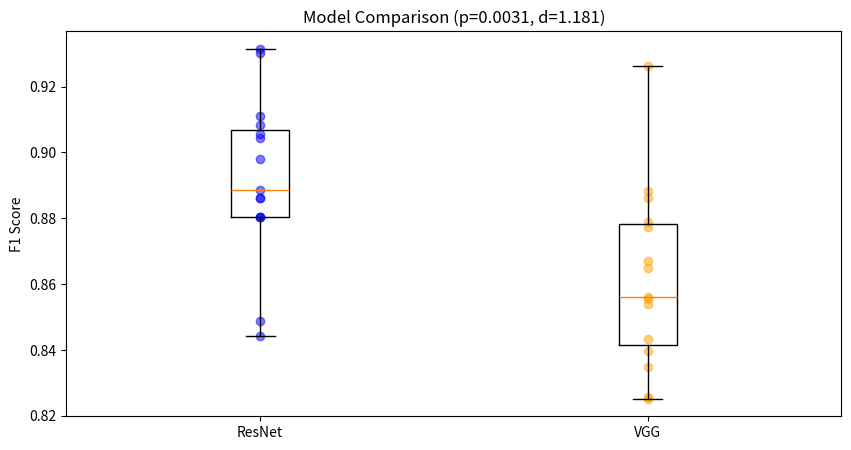
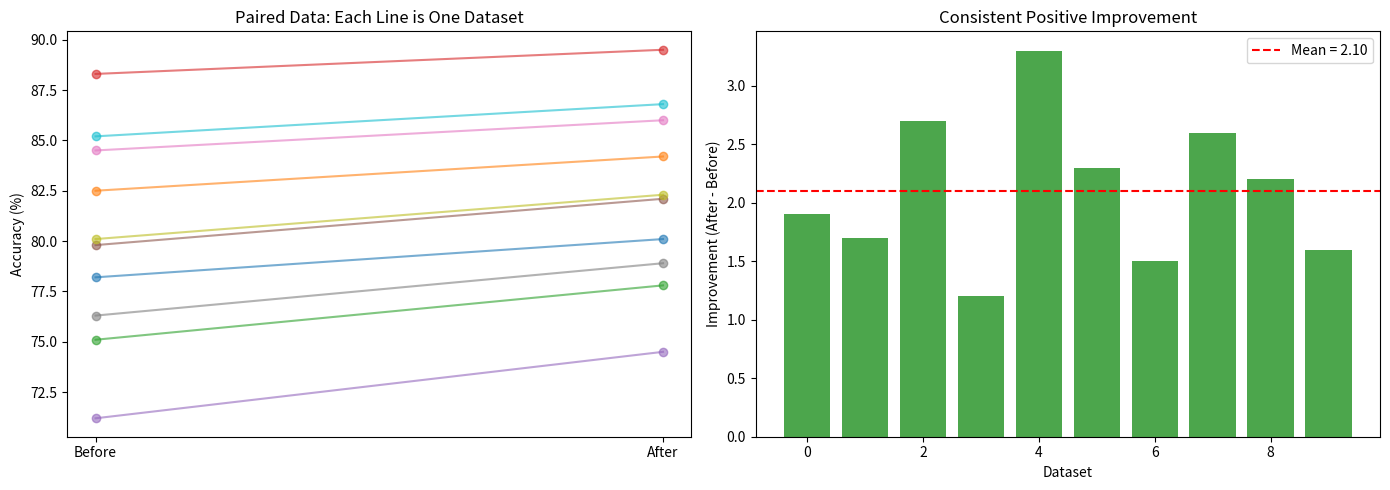
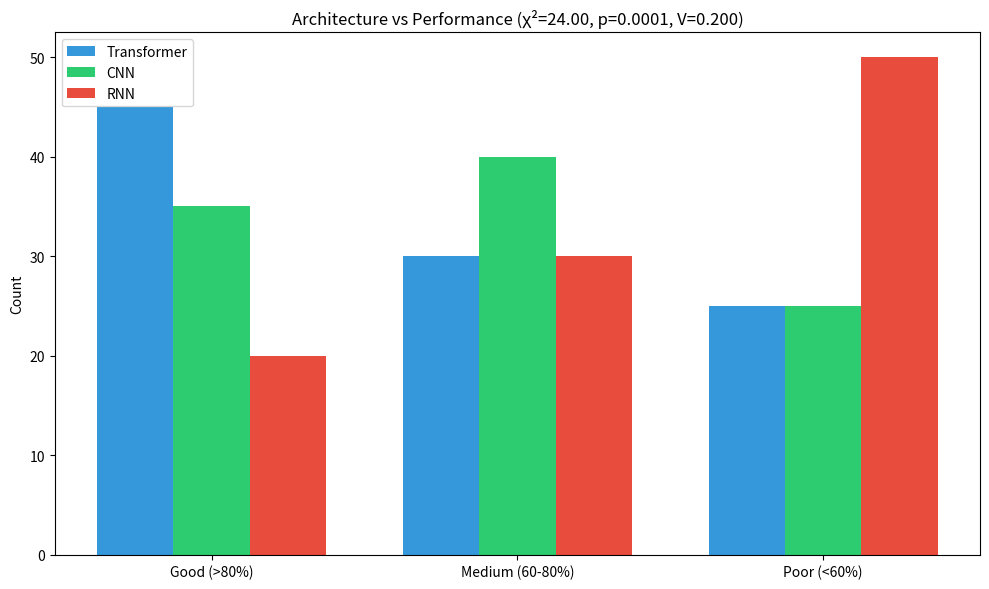

The matplotlib source for these figures, in order:
import numpy as np
from scipy import stats
import matplotlib.pyplot as plt

np.random.seed(42)

# Experiment results (% accuracy)
results = np.array([88.5, 91.2, 87.3, 89.8, 92.1, 88.0, 90.5, 86.9, 89.2, 91.0, 88.7, 89.5])
claimed_accuracy = 90

# Your solution here

# Experiment results (% accuracy)
results = np.array([88.5, 91.2, 87.3, 89.8, 92.1, 88.0, 90.5, 86.9, 89.2, 91.0, 88.7, 89.5])
claimed_accuracy = 90

print("ONE-SAMPLE t-TEST")
print("="*55)

# 1. State hypotheses
print("\n1️⃣ Hypotheses:")
print(f"  H₀: μ = {claimed_accuracy}% (accuracy equals claim)")
print(f"  H₁: μ ≠ {claimed_accuracy}% (accuracy differs from claim)")

# 2. Calculate test statistic
n = len(results)
x_bar = results.mean()
s = results.std(ddof=1)
se = s / np.sqrt(n)
t_stat = (x_bar - claimed_accuracy) / se

print("\n2️⃣ Test Statistic:")
print(f"  n = {n}")
print(f"  x̄ = {x_bar:.4f}")
print(f"  s = {s:.4f}")
print(f"  SE = s/√n = {se:.4f}")
print(f"  t = (x̄ - μ₀)/SE = ({x_bar:.4f} - {claimed_accuracy})/{se:.4f}")
print(f"  t = {t_stat:.4f}")

# 3. Find p-value
df = n - 1
p_value = 2 * (1 - stats.t.cdf(abs(t_stat), df))  # Two-tailed

print(f"\n3️⃣ P-value:")
print(f"  df = n - 1 = {df}")
print(f"  p-value (two-tailed) = {p_value:.6f}")

# Verify with scipy
t_scipy, p_scipy = stats.ttest_1samp(results, claimed_accuracy)
print(f"  ✓ scipy check: t = {t_scipy:.4f}, p = {p_scipy:.6f}")

# 4. Decision
alpha = 0.05
print(f"\n4️⃣ Decision (α = {alpha}):")
if p_value < alpha:
    print(f"  p = {p_value:.4f} < α = {alpha}")
    print("  ✅ REJECT H₀")
    print(f"  Conclusion: Accuracy is significantly different from {claimed_accuracy}%")
else:
    print(f"  p = {p_value:.4f} ≥ α = {alpha}")
    print("  ❌ FAIL TO REJECT H₀")
    print(f"  Conclusion: No significant difference from {claimed_accuracy}%")

# Confidence interval
t_crit = stats.t.ppf(1 - alpha/2, df)
ci = (x_bar - t_crit * se, x_bar + t_crit * se)
print(f"\n📊 95% CI: [{ci[0]:.2f}, {ci[1]:.2f}]")
print(f"   Does CI include {claimed_accuracy}? {ci[0] <= claimed_accuracy <= ci[1]}")

# F1 scores from 15 runs each
np.random.seed(42)
resnet_scores = np.random.normal(0.892, 0.025, 15)
vgg_scores = np.random.normal(0.875, 0.035, 15)

# Your solution here

# F1 scores from 15 runs each
np.random.seed(42)
resnet_scores = np.random.normal(0.892, 0.025, 15)
vgg_scores = np.random.normal(0.875, 0.035, 15)

print("TWO-SAMPLE t-TEST: ResNet vs VGG")
print("="*55)

print("\n📊 Sample Statistics:")
print(f"  ResNet: n={len(resnet_scores)}, mean={resnet_scores.mean():.4f}, std={resnet_scores.std(ddof=1):.4f}")
print(f"  VGG:    n={len(vgg_scores)}, mean={vgg_scores.mean():.4f}, std={vgg_scores.std(ddof=1):.4f}")

# 1. Welch's t-test
t_stat, p_value = stats.ttest_ind(resnet_scores, vgg_scores, equal_var=False)

print("\n1️⃣ Welch's t-test (unequal variances):")
print(f"  t = {t_stat:.4f}")
print(f"  p-value = {p_value:.6f}")

# 2. Cohen's d
pooled_std = np.sqrt((resnet_scores.var(ddof=1) + vgg_scores.var(ddof=1)) / 2)
cohens_d = (resnet_scores.mean() - vgg_scores.mean()) / pooled_std

print("\n2️⃣ Effect Size (Cohen's d):")
print(f"  Pooled std = {pooled_std:.4f}")
print(f"  d = (μ₁ - μ₂) / s_pooled = {cohens_d:.4f}")
print("  Interpretation:")
if abs(cohens_d) < 0.2:
    print("    |d| < 0.2 → Small effect")
elif abs(cohens_d) < 0.8:
    print("    0.2 ≤ |d| < 0.8 → Medium effect")
else:
    print("    |d| ≥ 0.8 → Large effect")

# 3. Decision
alpha = 0.05
print(f"\n3️⃣ Decision (α = {alpha}):")
if p_value < alpha:
    print(f"  p = {p_value:.6f} < {alpha}")
    print("  ✅ REJECT H₀")
    winner = "ResNet" if resnet_scores.mean() > vgg_scores.mean() else "VGG"
    diff = abs(resnet_scores.mean() - vgg_scores.mean()) * 100
    print(f"  Conclusion: {winner} performs significantly better!")
    print(f"  Practical difference: ~{diff:.2f}% in F1 score")
else:
    print(f"  p = {p_value:.6f} ≥ {alpha}")
    print("  ❌ FAIL TO REJECT H₀")
    print("  Conclusion: No significant difference between models")

# Visualization
fig, ax = plt.subplots(figsize=(10, 5))
bp = ax.boxplot([resnet_scores, vgg_scores], labels=['ResNet', 'VGG'])
ax.scatter([1]*len(resnet_scores), resnet_scores, alpha=0.5, color='blue')
ax.scatter([2]*len(vgg_scores), vgg_scores, alpha=0.5, color='orange')
ax.set_ylabel('F1 Score')
ax.set_title(f'Model Comparison (p={p_value:.4f}, d={cohens_d:.3f})')
plt.show()

# Accuracy (%) on 10 datasets
before_aug = np.array([78.2, 82.5, 75.1, 88.3, 71.2, 79.8, 84.5, 76.3, 80.1, 85.2])
after_aug = np.array([80.1, 84.2, 77.8, 89.5, 74.5, 82.1, 86.0, 78.9, 82.3, 86.8])

# Your solution here

# Accuracy (%) on 10 datasets
before_aug = np.array([78.2, 82.5, 75.1, 88.3, 71.2, 79.8, 84.5, 76.3, 80.1, 85.2])
after_aug = np.array([80.1, 84.2, 77.8, 89.5, 74.5, 82.1, 86.0, 78.9, 82.3, 86.8])

print("PAIRED t-TEST: Data Augmentation Effect")
print("="*55)

# 1. Calculate differences
differences = after_aug - before_aug

print("\n1️⃣ Paired Differences:")
print(f"  Before: {before_aug}")
print(f"  After:  {after_aug}")
print(f"  Diff:   {differences}")
print(f"  ")
print(f"  Mean difference: {differences.mean():.4f}%")
print(f"  Std of differences: {differences.std(ddof=1):.4f}%")

# 2. Paired t-test
t_paired, p_paired = stats.ttest_rel(before_aug, after_aug)

print("\n2️⃣ Paired t-test:")
print(f"  t = {t_paired:.4f}")
print(f"  p-value = {p_paired:.6f}")

# 3. Compare with independent t-test
t_indep, p_indep = stats.ttest_ind(before_aug, after_aug)

print("\n3️⃣ Independent t-test (WRONG for this data):")
print(f"  t = {t_indep:.4f}")
print(f"  p-value = {p_indep:.6f}")

print("\n📊 Comparison:")
print(f"  Paired p-value:      {p_paired:.6f}")
print(f"  Independent p-value: {p_indep:.6f}")
print(f"  Ratio: {p_indep/p_paired:.2f}x difference")

print("\n❓ Why paired is better here:")
print("  - Each before/after pair uses the SAME dataset")
print("  - Datasets have different difficulty (71% to 88%)")
print("  - Paired test removes between-dataset variability")
print("  - Only focuses on the consistent improvement")
print(f"  - Std of differences ({differences.std(ddof=1):.2f}) << Std of each group (~5)")

# Decision
alpha = 0.05
print(f"\n🎯 Decision (α = {alpha}):")
if p_paired < alpha:
    print(f"  p = {p_paired:.6f} < {alpha}")
    print("  ✅ REJECT H₀")
    print(f"  Data augmentation significantly improves accuracy by ~{differences.mean():.1f}%!")
else:
    print(f"  p = {p_paired:.6f} ≥ {alpha}")
    print("  ❌ FAIL TO REJECT H₀")

# Visualization
fig, axes = plt.subplots(1, 2, figsize=(14, 5))

# Connected lines
for i in range(len(before_aug)):
    axes[0].plot([0, 1], [before_aug[i], after_aug[i]], 'o-', alpha=0.6)
axes[0].set_xticks([0, 1])
axes[0].set_xticklabels(['Before', 'After'])
axes[0].set_ylabel('Accuracy (%)')
axes[0].set_title('Paired Data: Each Line is One Dataset')

# Differences
axes[1].bar(range(len(differences)), differences, color='green', alpha=0.7)
axes[1].axhline(differences.mean(), color='red', linestyle='--', label=f'Mean = {differences.mean():.2f}')
axes[1].set_xlabel('Dataset')
axes[1].set_ylabel('Improvement (After - Before)')
axes[1].set_title('Consistent Positive Improvement')
axes[1].legend()

plt.tight_layout()
plt.show()

# Contingency table
#                 Good (>80%)  Medium (60-80%)  Poor (<60%)
# Transformer          45             30            25
# CNN                   35             40            25
# RNN                   20             30            50

contingency = np.array([
    [45, 30, 25],  # Transformer
    [35, 40, 25],  # CNN
    [20, 30, 50]   # RNN
])

# Your solution here

# Contingency table
contingency = np.array([
    [45, 30, 25],  # Transformer
    [35, 40, 25],  # CNN
    [20, 30, 50]   # RNN
])

print("CHI-SQUARE TEST OF INDEPENDENCE")
print("="*55)

print("\n📊 Observed Frequencies:")
print("              Good(>80%)  Medium(60-80%)  Poor(<60%)  Total")
row_names = ['Transformer', 'CNN        ', 'RNN        ']
for i, name in enumerate(row_names):
    print(f"{name}    {contingency[i,0]:5d}       {contingency[i,1]:5d}        {contingency[i,2]:5d}     {contingency[i].sum():5d}")
print(f"Total          {contingency[:,0].sum():5d}       {contingency[:,1].sum():5d}        {contingency[:,2].sum():5d}     {contingency.sum():5d}")

# 1. Chi-square test
chi2, p_value, dof, expected = stats.chi2_contingency(contingency)

print(f"\n1️⃣ Chi-Square Test:")
print(f"  χ² = {chi2:.4f}")
print(f"  df = {dof}")
print(f"  p-value = {p_value:.6f}")

# 2. Expected frequencies
print(f"\n2️⃣ Expected Frequencies (if independent):")
print("              Good(>80%)  Medium(60-80%)  Poor(<60%)")
for i, name in enumerate(row_names):
    print(f"{name}    {expected[i,0]:5.1f}       {expected[i,1]:5.1f}        {expected[i,2]:5.1f}")

# 3. Cramér's V
n = contingency.sum()
min_dim = min(contingency.shape) - 1
cramers_v = np.sqrt(chi2 / (n * min_dim))

print(f"\n3️⃣ Effect Size (Cramér's V):")
print(f"  V = √(χ²/(n × min(r-1, c-1)))")
print(f"  V = √({chi2:.2f}/({n} × {min_dim}))")
print(f"  V = {cramers_v:.4f}")
print("  Interpretation:")
if cramers_v < 0.1:
    print("    V < 0.1 → Negligible effect")
elif cramers_v < 0.2:
    print("    0.1 ≤ V < 0.2 → Weak effect")
elif cramers_v < 0.4:
    print("    0.2 ≤ V < 0.4 → Moderate effect")
else:
    print("    V ≥ 0.4 → Strong effect")

# 4. Interpretation
alpha = 0.05
print(f"\n4️⃣ Interpretation (α = {alpha}):")
if p_value < alpha:
    print(f"  p = {p_value:.6f} < {alpha}")
    print("  ✅ REJECT H₀")
    print("  Architecture and performance ARE related!")
    print("")
    print("  📊 Insights:")
    print("  - Transformers: More 'Good' than expected")
    print("  - RNNs: More 'Poor' than expected")
    print("  - CNNs: Fairly balanced distribution")
else:
    print(f"  p = {p_value:.6f} ≥ {alpha}")
    print("  ❌ FAIL TO REJECT H₀")
    print("  No evidence of relationship")

# Visualization
fig, ax = plt.subplots(figsize=(10, 6))
x = np.arange(3)
width = 0.25

ax.bar(x - width, contingency[0], width, label='Transformer', color='#3498db')
ax.bar(x, contingency[1], width, label='CNN', color='#2ecc71')
ax.bar(x + width, contingency[2], width, label='RNN', color='#e74c3c')

ax.set_xticks(x)
ax.set_xticklabels(['Good (>80%)', 'Medium (60-80%)', 'Poor (<60%)'])
ax.set_ylabel('Count')
ax.set_title(f'Architecture vs Performance (χ²={chi2:.2f}, p={p_value:.4f}, V={cramers_v:.3f})')
ax.legend()
plt.tight_layout()
plt.show()
